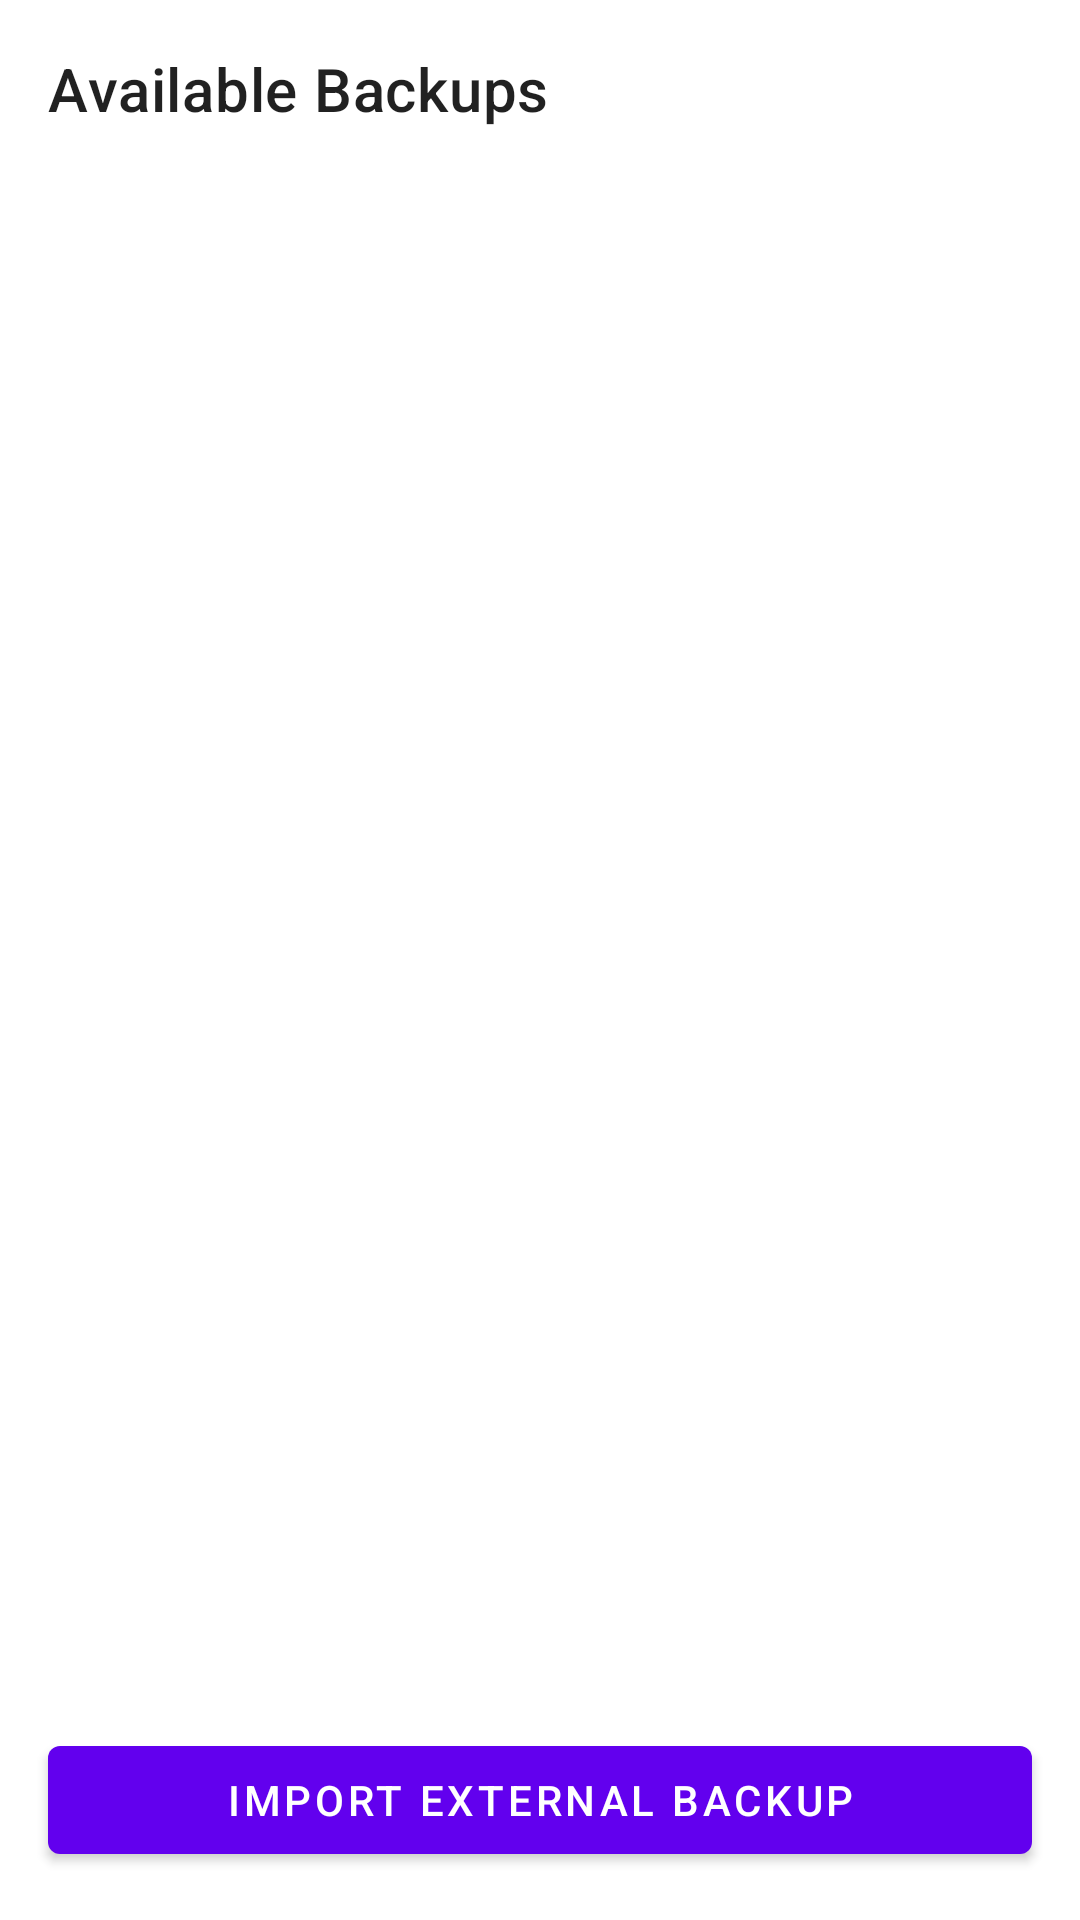

Write the Android layout XML for this screen, with the resource values it uses.
<!-- AndroidManifest.xml: application theme Theme.Notes -->
<!-- res/layout/fragment_restore.xml -->
<?xml version="1.0" encoding="utf-8"?>
<androidx.constraintlayout.widget.ConstraintLayout
    xmlns:android="http://schemas.android.com/apk/res/android"
    xmlns:app="http://schemas.android.com/apk/res-auto"
    xmlns:tools="http://schemas.android.com/tools"
    android:layout_width="match_parent"
    android:layout_height="match_parent"
    tools:context=".ui.RestoreFragment">

    <TextView
        android:id="@+id/textRestoreTitle"
        android:layout_width="0dp"
        android:layout_height="wrap_content"
        android:layout_marginStart="16dp"
        android:layout_marginTop="16dp"
        android:layout_marginEnd="16dp"
        android:text="@string/available_backups"
        android:textAppearance="?attr/textAppearanceHeadline6"
        app:layout_constraintEnd_toEndOf="parent"
        app:layout_constraintStart_toStartOf="parent"
        app:layout_constraintTop_toTopOf="parent" />

    <androidx.recyclerview.widget.RecyclerView
        android:id="@+id/recyclerViewBackups"
        android:layout_width="0dp"
        android:layout_height="0dp"
        android:layout_marginTop="8dp"
        app:layout_constraintBottom_toTopOf="@+id/buttonImportBackup"
        app:layout_constraintEnd_toEndOf="parent"
        app:layout_constraintStart_toStartOf="parent"
        app:layout_constraintTop_toBottomOf="@+id/textRestoreTitle"
        tools:listitem="@layout/item_backup" />

    <TextView
        android:id="@+id/textEmptyBackups"
        android:layout_width="0dp"
        android:layout_height="wrap_content"
        android:layout_margin="16dp"
        android:gravity="center"
        android:text="@string/no_backups_available"
        android:textAppearance="?attr/textAppearanceBody1"
        android:visibility="gone"
        app:layout_constraintBottom_toBottomOf="parent"
        app:layout_constraintEnd_toEndOf="parent"
        app:layout_constraintStart_toStartOf="parent"
        app:layout_constraintTop_toTopOf="parent"
        tools:visibility="visible" />

    <com.google.android.material.button.MaterialButton
        android:id="@+id/buttonImportBackup"
        android:layout_width="0dp"
        android:layout_height="wrap_content"
        android:layout_margin="16dp"
        android:text="@string/import_backup"
        app:layout_constraintBottom_toBottomOf="parent"
        app:layout_constraintEnd_toEndOf="parent"
        app:layout_constraintStart_toStartOf="parent" />

</androidx.constraintlayout.widget.ConstraintLayout>
<!-- res/layout/item_backup.xml (included above) -->
<?xml version="1.0" encoding="utf-8"?>
<com.google.android.material.card.MaterialCardView
    xmlns:android="http://schemas.android.com/apk/res/android"
    xmlns:app="http://schemas.android.com/apk/res-auto"
    xmlns:tools="http://schemas.android.com/tools"
    android:layout_width="match_parent"
    android:layout_height="wrap_content"
    android:layout_marginStart="8dp"
    android:layout_marginTop="4dp"
    android:layout_marginEnd="8dp"
    android:layout_marginBottom="4dp"
    app:cardCornerRadius="8dp"
    app:cardElevation="2dp">

    <androidx.constraintlayout.widget.ConstraintLayout
        android:layout_width="match_parent"
        android:layout_height="wrap_content"
        android:padding="16dp">

        <TextView
            android:id="@+id/textBackupName"
            android:layout_width="0dp"
            android:layout_height="wrap_content"
            android:textAppearance="?attr/textAppearanceBody1"
            app:layout_constraintBottom_toBottomOf="parent"
            app:layout_constraintEnd_toStartOf="@+id/buttonRestore"
            app:layout_constraintStart_toStartOf="parent"
            app:layout_constraintTop_toTopOf="parent"
            tools:text="notes_backup_20210621_123045.zip" />

        <com.google.android.material.button.MaterialButton
            android:id="@+id/buttonRestore"
            style="@style/Widget.MaterialComponents.Button.OutlinedButton"
            android:layout_width="wrap_content"
            android:layout_height="wrap_content"
            android:text="@string/restore"
            app:layout_constraintBottom_toBottomOf="parent"
            app:layout_constraintEnd_toEndOf="parent"
            app:layout_constraintTop_toTopOf="parent" />

    </androidx.constraintlayout.widget.ConstraintLayout>
</com.google.android.material.card.MaterialCardView>
<!-- resources referenced by this layout -->
<resources>
  <string name="available_backups">Available Backups</string>
  <string name="import_backup">Import External Backup</string>
  <string name="no_backups_available">No backups available</string>
  <string name="restore">Restore</string>
  <style name="Theme.Notes" parent="Theme.MaterialComponents.DayNight.DarkActionBar">
          
          <item name="colorPrimary">@color/purple_500</item>
          <item name="colorPrimaryVariant">@color/purple_700</item>
          <item name="colorOnPrimary">@color/white</item>
          
          <item name="colorSecondary">@color/teal_200</item>
          <item name="colorSecondaryVariant">@color/teal_700</item>
          <item name="colorOnSecondary">@color/black</item>
          
          <item name="android:statusBarColor">?attr/colorPrimaryVariant</item>
          
  
  
          <item name="android:windowLayoutInDisplayCutoutMode">shortEdges</item>
          <item name="android:enforceNavigationBarContrast">false</item>
      </style>
  <!-- not gathered from this repository: default colours our renderer supplied (Android Studio template values) -->
  <color name="purple_500">#FF6200EE</color>
  <color name="purple_700">#FF3700B3</color>
  <color name="teal_200">#FF03DAC5</color>
  <color name="teal_700">#FF018786</color>
  <color name="black">#FF000000</color>
  <color name="white">#FFFFFFFF</color>
</resources>
